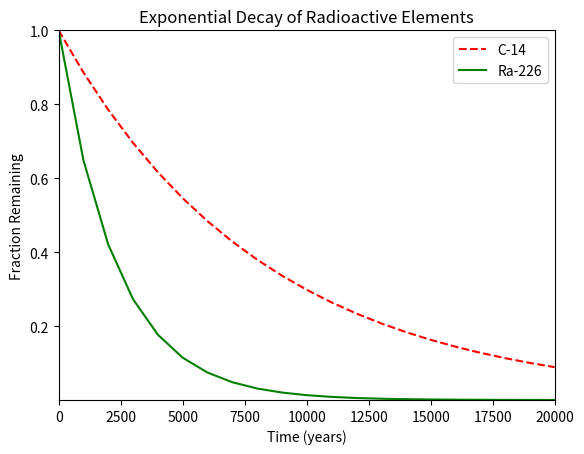

Python code for this plot:
#!/usr/bin/env python3
import numpy as np
import matplotlib.pyplot as plt

x = np.arange(0, 21000, 1000)
r = np.log(0.5)
t1 = 5730
t2 = 1600
y1 = np.exp((r / t1) * x)
y2 = np.exp((r / t2) * x)
plt.plot(x, y1, 'r--', c='red', label='C-14')
plt.plot(x, y2, c='green', label='Ra-226')
plt.xlim(x[0], x[-1])
plt.ylim(min(y1[-1], y2[-1]), y1[0])
plt.legend()
plt.xlabel('Time (years)')
plt.ylabel('Fraction Remaining')
plt.title('Exponential Decay of Radioactive Elements')
plt.show()
